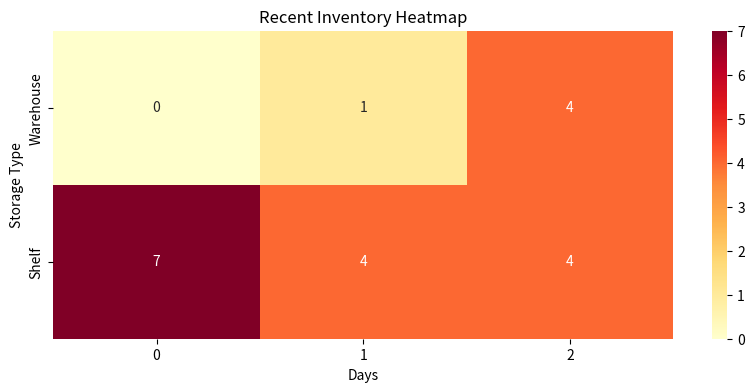

Reproduce this figure in Python.
import numpy as np
import pandas as pd
from datetime import datetime, timedelta
import matplotlib.pyplot as plt
import seaborn as sns

class GoodsDetector:
    """货物识别模块"""
    def __init__(self):
        # 模拟摄像头识别结果（实际应替换为实际识别逻辑）
        self.recognition_history = []
    
    def detect_goods(self):
        """模拟实时货物识别（返回仓库和货架数量）"""
        # 实际应用中应连接摄像头识别系统
        warehouse = np.random.randint(0, 5)  # 模拟仓库识别结果
        shelf = np.random.randint(0, 8)      # 模拟货架识别结果
        self.recognition_history.append((warehouse, shelf))
        return warehouse, shelf

class InventoryAnalyzer:
    """库存分析系统"""
    def __init__(self, detector):
        self.detector = detector
        self.analysis_history = []
        
    def collect_data(self, days=3):
        """收集近期数据"""
        # 获取最近N次识别结果（模拟多日数据）
        recent_data = self.detector.recognition_history[-days:]
        return recent_data if recent_data else [(0,0)]*days
    
    def generate_heatmap(self, data):
        """生成热力图分析"""
        df = pd.DataFrame(data, columns=['Warehouse', 'Shelf'])
        plt.figure(figsize=(10, 4))
        sns.heatmap(df.T, annot=True, fmt="d", cmap="YlOrRd")
        plt.title("Recent Inventory Heatmap")
        plt.xlabel("Days")
        plt.ylabel("Storage Type")
        plt.show()
    
    def analyze_trend(self, data):
        """分析库存趋势"""
        warehouse = [x[0] for x in data]
        shelf = [x[1] for x in data]
        
        # 计算关键指标
        avg_warehouse = np.mean(warehouse)
        avg_shelf = np.mean(shelf)
        stockout_rate = sum(1 for w,s in data if w==0 or s==0)/len(data)
        
        return {
            'avg_warehouse': avg_warehouse,
            'avg_shelf': avg_shelf,
            'stockout_rate': stockout_rate,
            'last_ratio': shelf[-1]/(warehouse[-1]+1e-6)  # 防止除零
        }
    
    def generate_advice(self, analysis):
        """生成动态建议"""
        advice = []
        
        # 根据货架占比建议
        if analysis['last_ratio'] > 0.7:
            advice.append("货架库存占比过高，建议调整陈列布局")
        elif analysis['last_ratio'] < 0.3:
            advice.append("货架库存占比过低，建议增加补货频次")
            
        # 根据缺货率建议
        if analysis['stockout_rate'] > 0.3:
            advice.append("高频缺货，需检查供应链流程")
            
        # 根据平均库存建议
        if analysis['avg_warehouse'] < 2:
            advice.append("仓库安全库存不足，建议增加采购量")
            
        return advice if advice else ["库存状态健康，保持当前策略"]

# 使用示例
if __name__ == "__main__":
    # 初始化系统
    detector = GoodsDetector()
    analyzer = InventoryAnalyzer(detector)
    
    # 模拟3天数据采集
    print("=== 实时货物识别 ===")
    for _ in range(3):
        wh, sh = detector.detect_goods()
        print(f"识别结果：仓库={wh}件，货架={sh}件")
    
    # 获取分析数据
    recent_data = analyzer.collect_data()
    
    # 生成热力图
    print("\n=== 热力图分析 ===")
    analyzer.generate_heatmap(recent_data)
    
    # 生成建议报告
    analysis = analyzer.analyze_trend(recent_data)
    advice = analyzer.generate_advice(analysis)
    
    print("\n=== 智能建议 ===")
    print(f"基于最近{len(recent_data)}天数据分析：")
    for item in advice:
        print(f"• {item}")
    print(f"当前货架占比：{analysis['last_ratio']:.0%}")
    print(f"平均缺货率：{analysis['stockout_rate']:.0%}")